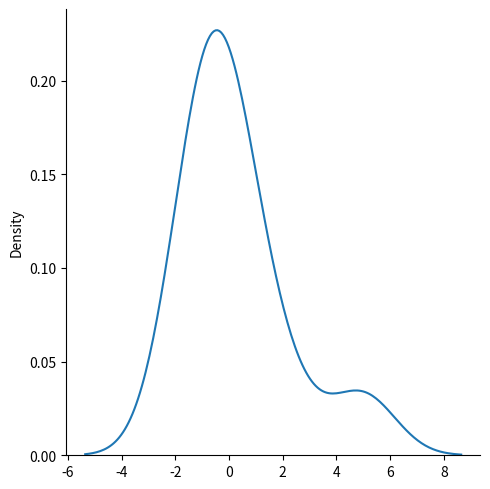
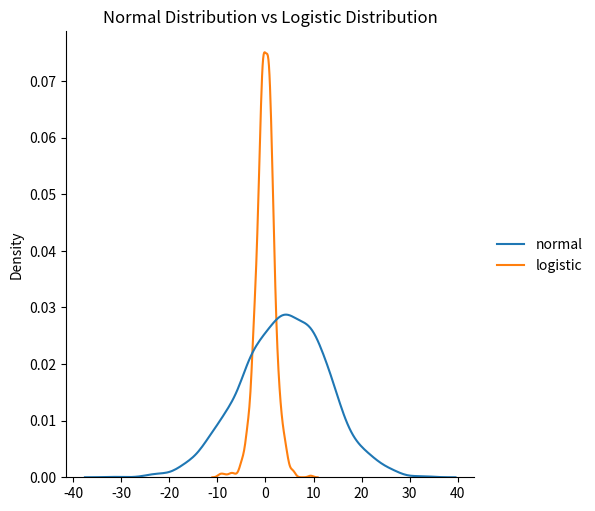
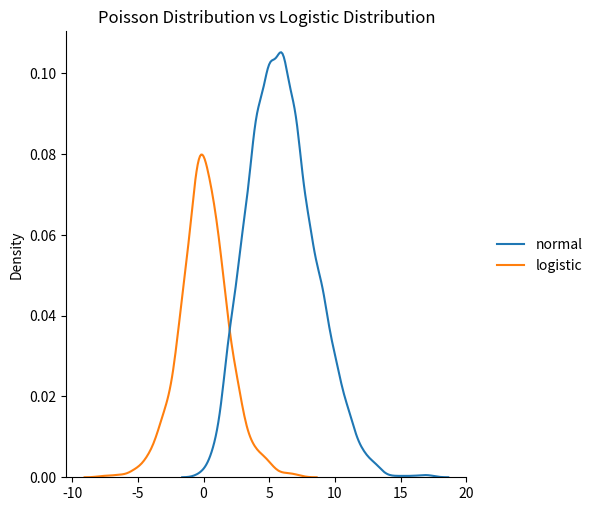

The script that saved these images, in order:
from numpy import random
import matplotlib.pyplot as plt
import seaborn as sns
print('Logistic Distribution')
x = random.logistic(loc = 2, scale = 5, size = 20)
y = random.logistic(loc = 1, scale = 2, size = (3,7))
print(x)
print(y)

print('Visualization of Logistic Distribution')
sns.displot(random.logistic(size = 10), kind = 'kde')
plt.show()

print('\nDifference between Normal and Logistic Distribution')
data = {
    'normal': random.normal(loc = 4, scale = 9, size = 2000),
    'logistic': random.logistic(size = 1000)
}
sns.displot(data, kind = 'kde')
plt.title('Normal Distribution vs Logistic Distribution')
plt.show()

print('\nDifference between Poisson and Logistic Distribution')
data = {
    'normal': random.poisson(lam = 6, size = 2000),
    'logistic': random.logistic(size = 1000)
}
sns.displot(data, kind = 'kde')
plt.title('Poisson Distribution vs Logistic Distribution')
plt.show()